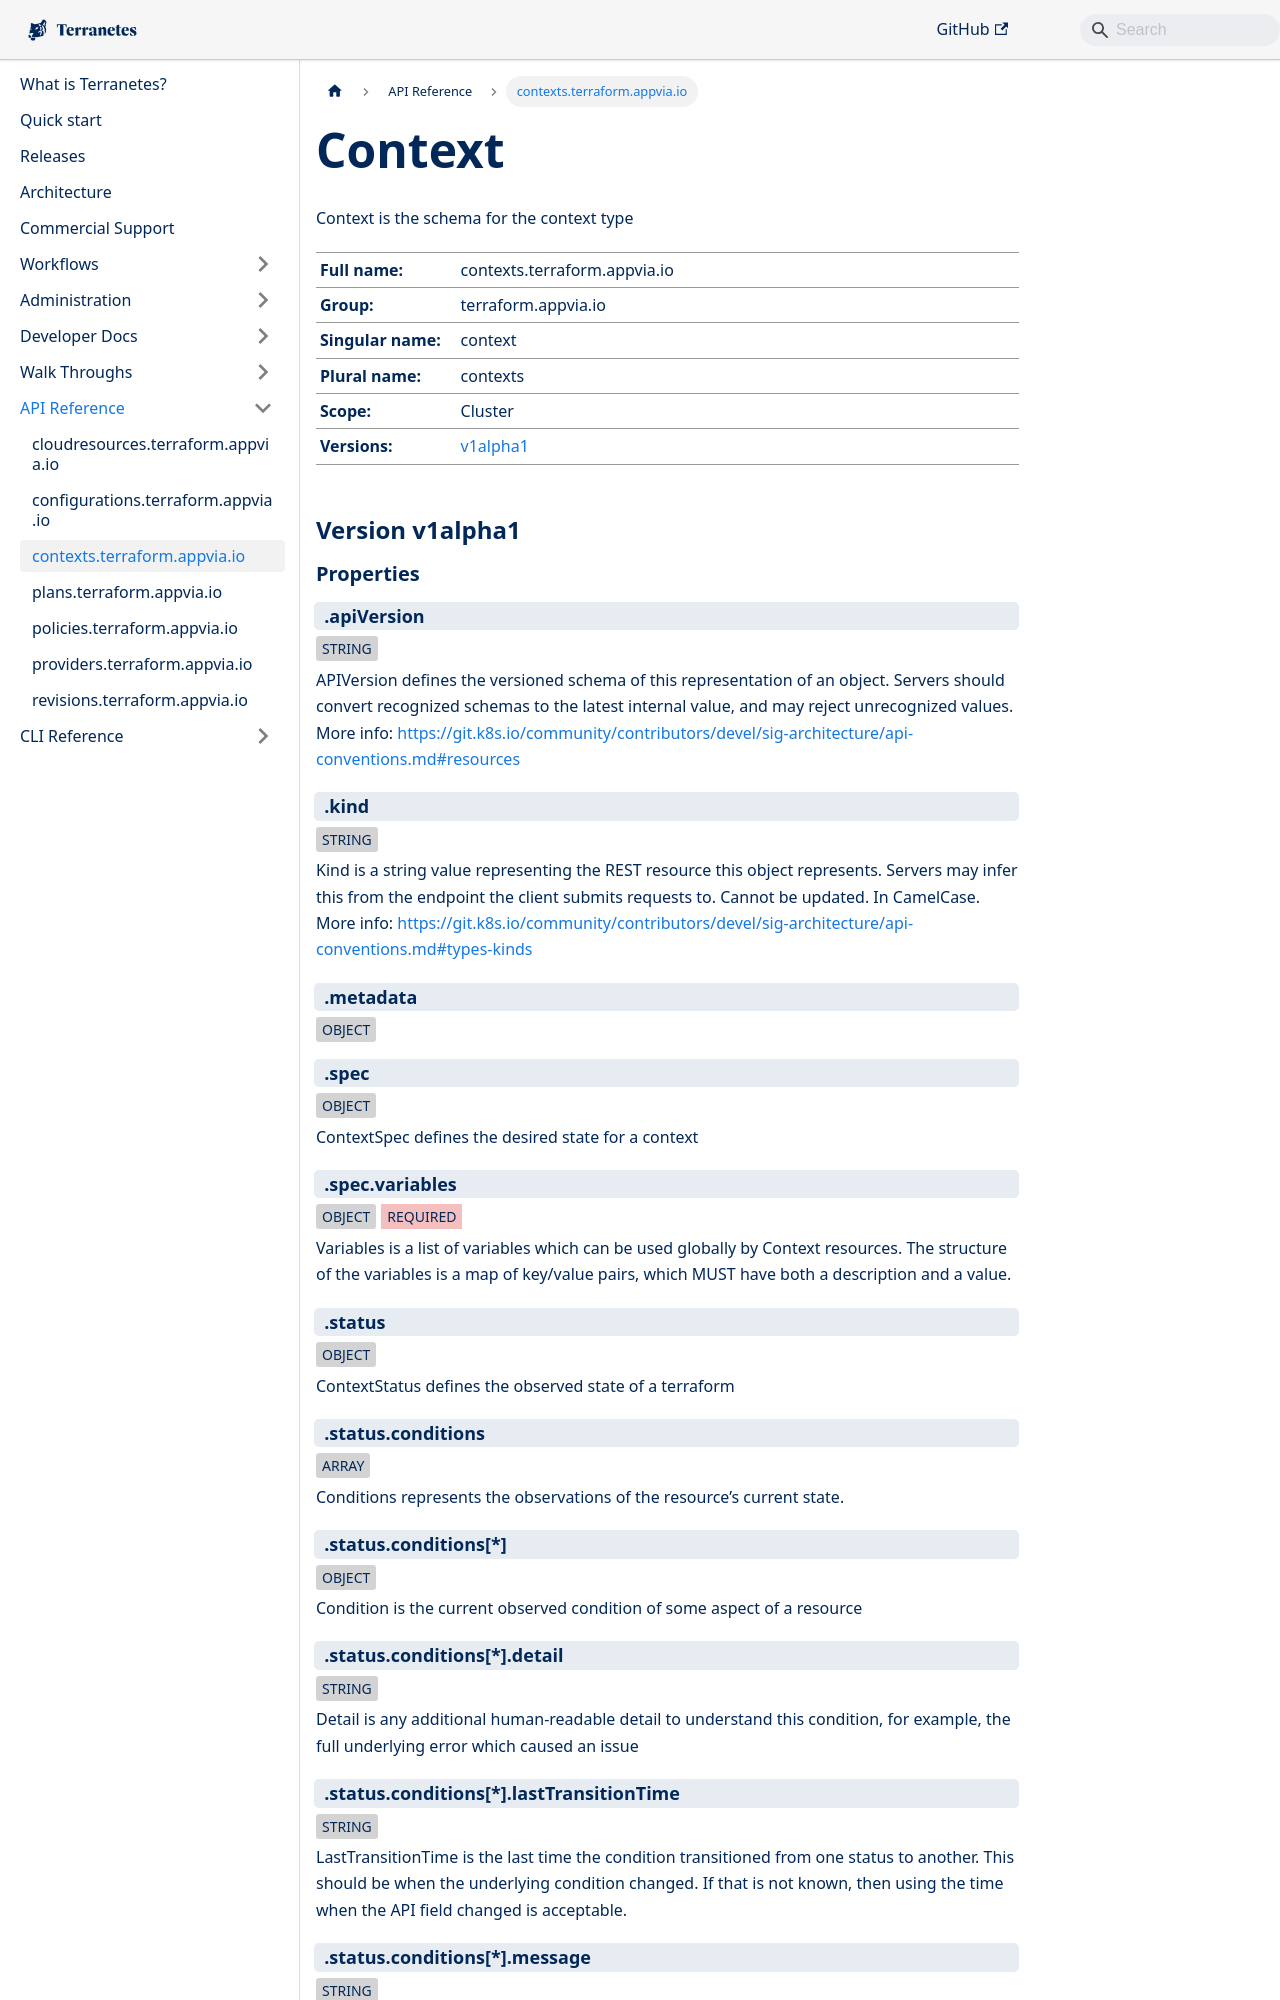

repository: appvia/terranetes · page: terranetes-controller/reference/contexts.terraform.appvia.io/index.html · generator: docusaurus

---
title: contexts.terraform.appvia.io
linkTitle: Context
sidebar_position: 1
---
# Context


<p class="crd-description">Context is the schema for the context type</p>
<dl class="crd-meta">
<dt class="fullname">Full name:</dt>
<dd class="fullname">contexts.terraform.appvia.io</dd>
<dt class="groupname">Group:</dt>
<dd class="groupname">terraform.appvia.io</dd>
<dt class="singularname">Singular name:</dt>
<dd class="singularname">context</dd>
<dt class="pluralname">Plural name:</dt>
<dd class="pluralname">contexts</dd>
<dt class="scope">Scope:</dt>
<dd class="scope">Cluster</dd>
<dt class="versions">Versions:</dt>
<dd class="versions"><a class="version" href="#v1alpha1" title="Show schema for version v1alpha1">v1alpha1</a></dd>
</dl>



<div class="crd-schema-version">
<h2 id="v1alpha1">Version v1alpha1</h2>



<h3 id="property-details-v1alpha1">Properties</h3>


<div class="property depth-0">
<div class="property-header">
<h3 class="property-path" id="v1alpha1-.apiVersion">.apiVersion</h3>
</div>
<div class="property-body">
<div class="property-meta">
<span class="property-type">string</span>

</div>

<div class="property-description">
<p>APIVersion defines the versioned schema of this representation of an object. Servers should convert recognized schemas to the latest internal value, and may reject unrecognized values. More info: <a href="https://git.k8s.io/community/contributors/devel/sig-architecture/api-conventions.md#resources">https://git.k8s.io/community/contributors/devel/sig-architecture/api-conventions.md#resources</a></p>

</div>

</div>
</div>

<div class="property depth-0">
<div class="property-header">
<h3 class="property-path" id="v1alpha1-.kind">.kind</h3>
</div>
<div class="property-body">
<div class="property-meta">
<span class="property-type">string</span>

</div>

<div class="property-description">
<p>Kind is a string value representing the REST resource this object represents. Servers may infer this from the endpoint the client submits requests to. Cannot be updated. In CamelCase. More info: <a href="https://git.k8s.io/community/contributors/devel/sig-architecture/api-conventions.md#types-kinds">https://git.k8s.io/community/contributors/devel/sig-architecture/api-conventions.md#types-kinds</a></p>

</div>

</div>
</div>

<div class="property depth-0">
<div class="property-header">
<h3 class="property-path" id="v1alpha1-.metadata">.metadata</h3>
</div>
<div class="property-body">
<div class="property-meta">
<span class="property-type">object</span>

</div>

</div>
</div>

<div class="property depth-0">
<div class="property-header">
<h3 class="property-path" id="v1alpha1-.spec">.spec</h3>
</div>
<div class="property-body">
<div class="property-meta">
<span class="property-type">object</span>

</div>

<div class="property-description">
<p>ContextSpec defines the desired state for a context</p>

</div>

</div>
</div>

<div class="property depth-1">
<div class="property-header">
<h3 class="property-path" id="v1alpha1-.spec.variables">.spec.variables</h3>
</div>
<div class="property-body">
<div class="property-meta">
<span class="property-type">object</span>
<span class="property-required">Required</span>
</div>

<div class="property-description">
<p>Variables is a list of variables which can be used globally by Context resources. The structure of the variables is a map of key/value pairs, which MUST have both a description and a value.</p>

</div>

</div>
</div>

<div class="property depth-0">
<div class="property-header">
<h3 class="property-path" id="v1alpha1-.status">.status</h3>
</div>
<div class="property-body">
<div class="property-meta">
<span class="property-type">object</span>

</div>

<div class="property-description">
<p>ContextStatus defines the observed state of a terraform</p>

</div>

</div>
</div>

<div class="property depth-1">
<div class="property-header">
<h3 class="property-path" id="v1alpha1-.status.conditions">.status.conditions</h3>
</div>
<div class="property-body">
<div class="property-meta">
<span class="property-type">array</span>

</div>

<div class="property-description">
<p>Conditions represents the observations of the resource&rsquo;s current state.</p>

</div>

</div>
</div>

<div class="property depth-2">
<div class="property-header">
<h3 class="property-path" id="v1alpha1-.status.conditions[*]">.status.conditions[*]</h3>
</div>
<div class="property-body">
<div class="property-meta">
<span class="property-type">object</span>

</div>

<div class="property-description">
<p>Condition is the current observed condition of some aspect of a resource</p>

</div>

</div>
</div>

<div class="property depth-3">
<div class="property-header">
<h3 class="property-path" id="v1alpha1-.status.conditions[*].detail">.status.conditions[*].detail</h3>
</div>
<div class="property-body">
<div class="property-meta">
<span class="property-type">string</span>

</div>

<div class="property-description">
<p>Detail is any additional human-readable detail to understand this condition, for example, the full underlying error which caused an issue</p>

</div>

</div>
</div>

<div class="property depth-3">
<div class="property-header">
<h3 class="property-path" id="v1alpha1-.status.conditions[*].lastTransitionTime">.status.conditions[*].lastTransitionTime</h3>
</div>
<div class="property-body">
<div class="property-meta">
<span class="property-type">string</span>

</div>

<div class="property-description">
<p>LastTransitionTime is the last time the condition transitioned from one status to another. This should be when the underlying condition changed.  If that is not known, then using the time when the API field changed is acceptable.</p>

</div>

</div>
</div>
